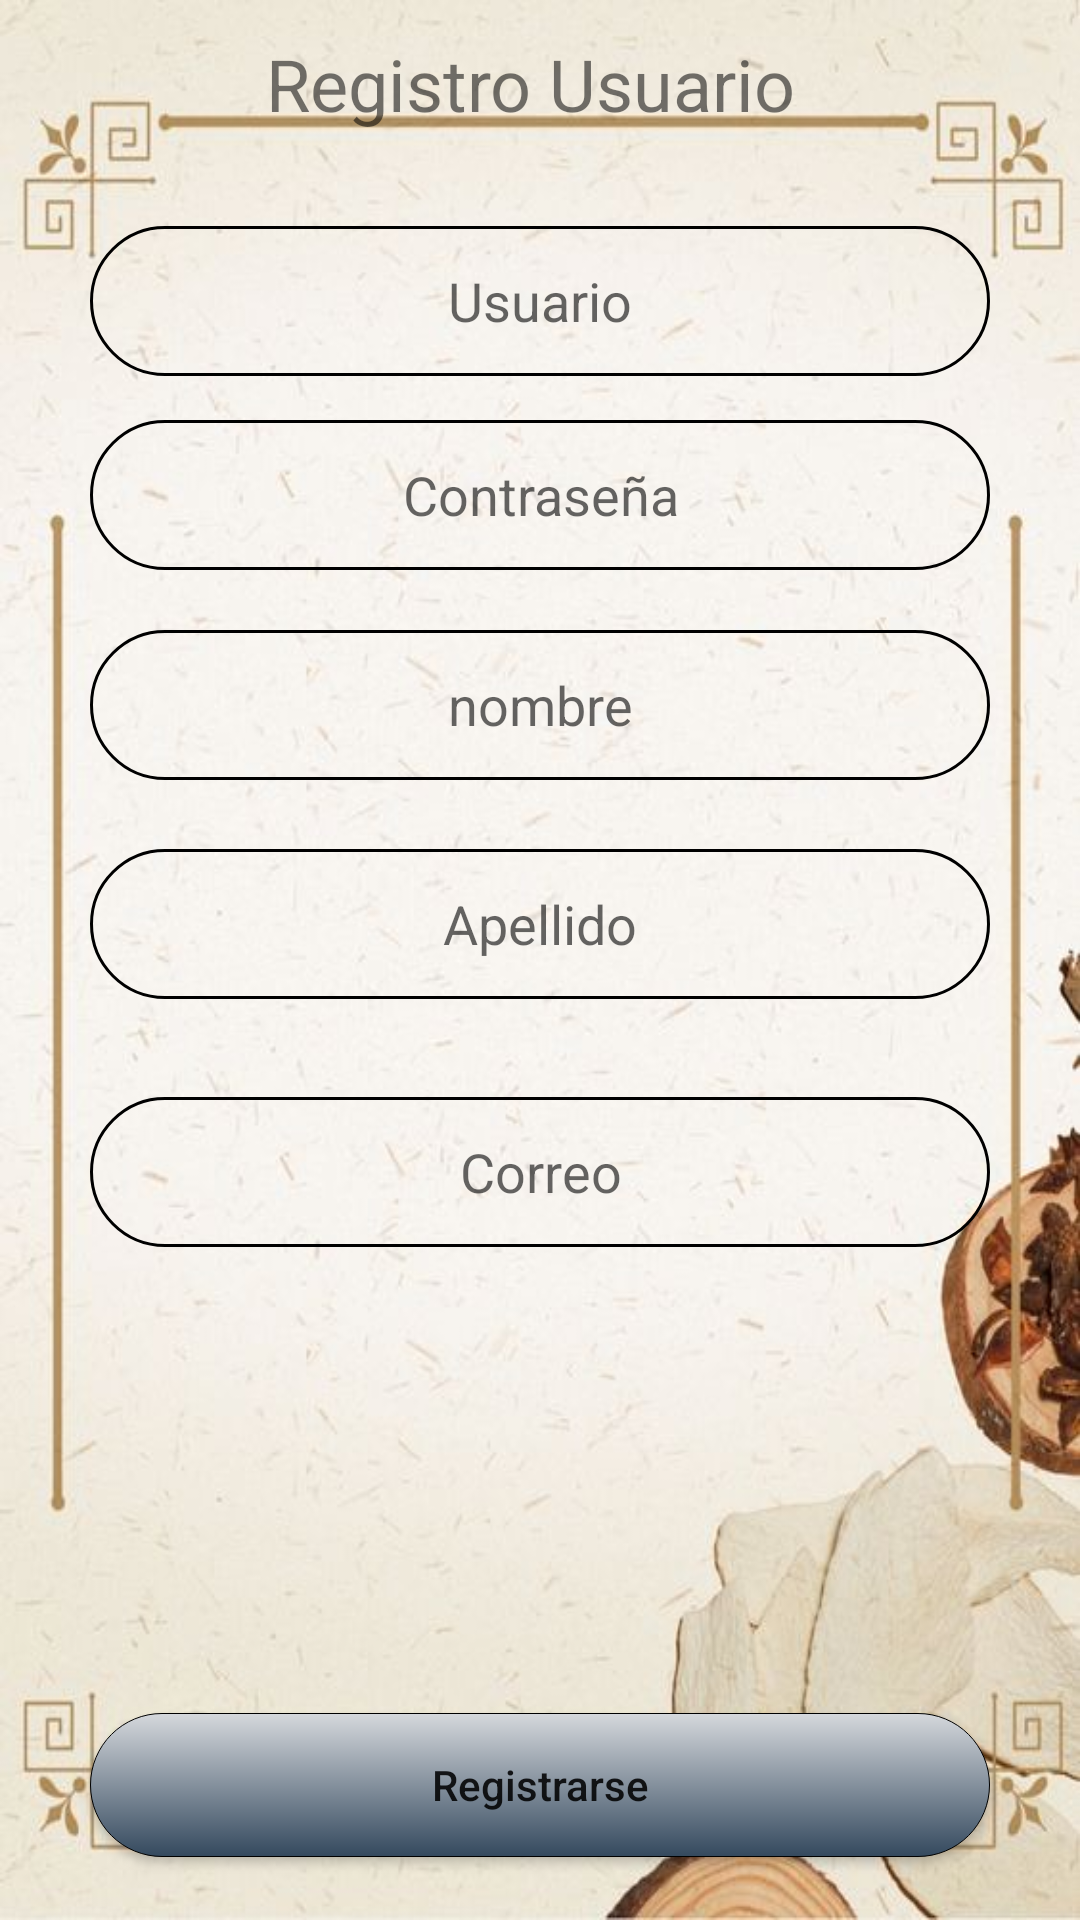

Write the Android layout XML for this screen, with the resource values it uses.
<!-- AndroidManifest.xml: application theme Theme.GuaytamboFood -->
<!-- res/layout/activity_resgistro_usuario.xml -->
<?xml version="1.0" encoding="utf-8"?>
<androidx.constraintlayout.widget.ConstraintLayout xmlns:android="http://schemas.android.com/apk/res/android"
    xmlns:app="http://schemas.android.com/apk/res-auto"
    xmlns:tools="http://schemas.android.com/tools"
    android:layout_width="match_parent"
    android:layout_height="match_parent"
    android:background="@drawable/lp"
    tools:context=".ResgistroUsuario">


    <ImageView
        android:id="@+id/edtImagenUsuario"
        android:layout_width="154dp"
        android:layout_height="94dp"
        android:layout_marginStart="10dp"
        android:layout_marginTop="50dp"
        android:layout_marginEnd="10dp"
        android:layout_marginBottom="100dp"
        app:layout_constraintBottom_toBottomOf="parent"
        app:layout_constraintEnd_toEndOf="parent"
        app:layout_constraintHorizontal_bias="0.497"
        app:layout_constraintStart_toStartOf="parent"
        app:layout_constraintTop_toBottomOf="@+id/edtCorreo"
        app:srcCompat="@drawable/user" />

    <TextView
        android:id="@+id/txtRegistro"
        android:layout_width="183dp"
        android:layout_height="37dp"
        android:layout_marginBottom="580dp"
        android:text="@string/txtRegistro"
        android:textSize="24sp"
        app:layout_constraintBottom_toBottomOf="parent"
        app:layout_constraintEnd_toEndOf="parent"
        app:layout_constraintStart_toStartOf="parent"
        app:layout_constraintTop_toTopOf="parent" />

    <EditText
        android:id="@+id/edtReUse"
        android:layout_width="0dp"
        android:layout_height="50dp"
        android:layout_marginStart="30dp"
        android:layout_marginTop="12dp"
        android:layout_marginEnd="30dp"
        android:layout_marginBottom="500dp"
        android:background="@drawable/esquinas_redondas"
        android:ems="10"
        android:gravity="center"
        android:hint="@string/usuario"
        android:inputType="textPersonName"
        app:layout_constraintBottom_toBottomOf="parent"
        app:layout_constraintEnd_toEndOf="parent"
        app:layout_constraintHorizontal_bias="0.0"
        app:layout_constraintStart_toStartOf="parent"
        app:layout_constraintTop_toBottomOf="@+id/txtRegistro" />

    <EditText
        android:id="@+id/edtRegPass"
        android:layout_width="0dp"
        android:layout_height="50dp"
        android:layout_marginStart="30dp"
        android:layout_marginTop="24dp"
        android:layout_marginEnd="30dp"
        android:layout_marginBottom="450dp"
        android:background="@drawable/esquinas_redondas"
        android:ems="10"
        android:gravity="center"
        android:hint="@string/txtPassword"
        android:inputType="textPersonName"
        app:layout_constraintBottom_toBottomOf="parent"
        app:layout_constraintEnd_toEndOf="parent"
        app:layout_constraintHorizontal_bias="0.0"
        app:layout_constraintStart_toStartOf="parent"
        />

    <EditText
        android:id="@+id/edtNombre"
        android:layout_width="0dp"
        android:layout_height="50dp"
        android:layout_marginStart="30dp"
        android:layout_marginTop="12dp"
        android:layout_marginEnd="30dp"
        android:layout_marginBottom="380dp"
        android:background="@drawable/esquinas_redondas"
        android:ems="10"
        android:gravity="center"
        android:hint="@string/nombre"
        android:inputType="textEmailAddress"
        app:layout_constraintBottom_toBottomOf="parent"
        app:layout_constraintEnd_toEndOf="parent"
        app:layout_constraintHorizontal_bias="0.0"
        app:layout_constraintStart_toStartOf="parent"
         />

    <EditText
        android:id="@+id/edtApellido"
        android:layout_width="0dp"
        android:layout_height="50dp"
        android:layout_marginStart="30dp"
        android:layout_marginTop="16dp"
        android:layout_marginEnd="30dp"
        android:layout_marginBottom="300dp"
        android:background="@drawable/esquinas_redondas"
        android:ems="10"
        android:gravity="center"
        android:hint="@string/apellido"
        android:inputType="textPassword"
        app:layout_constraintBottom_toBottomOf="parent"
        app:layout_constraintEnd_toEndOf="parent"
        app:layout_constraintHorizontal_bias="0.0"
        app:layout_constraintStart_toStartOf="parent"
        app:layout_constraintTop_toBottomOf="@+id/edtNombre" />

    <EditText
        android:id="@+id/edtCorreo"
        android:layout_width="0dp"
        android:layout_height="50dp"
        android:layout_marginStart="30dp"
        android:layout_marginTop="8dp"
        android:layout_marginEnd="30dp"
        android:layout_marginBottom="200dp"
        android:background="@drawable/esquinas_redondas"
        android:ems="10"
        android:gravity="center"
        android:hint="@string/email"
        android:inputType="textPassword"
        app:layout_constraintBottom_toBottomOf="parent"
        app:layout_constraintEnd_toEndOf="parent"
        app:layout_constraintHorizontal_bias="0.0"
        app:layout_constraintStart_toStartOf="parent"
        app:layout_constraintTop_toBottomOf="@+id/edtApellido" />

    <Button
        android:id="@+id/btnUser"
        android:layout_width="0dp"
        android:layout_height="wrap_content"
        android:layout_marginStart="30dp"
        android:layout_marginTop="10dp"
        android:layout_marginEnd="30dp"
        android:layout_marginBottom="5dp"
        android:background="@drawable/boton_fondo"
        android:text="@string/btnRegistrarseUser"
        android:textAllCaps="false"
        app:backgroundTint="@color/black"
        app:backgroundTintMode="screen"
        app:layout_constraintBottom_toBottomOf="parent"
        app:layout_constraintEnd_toEndOf="parent"
        app:layout_constraintHorizontal_bias="0.0"
        app:layout_constraintStart_toStartOf="parent"
        app:layout_constraintTop_toBottomOf="@+id/edtImagenUsuario"
        app:layout_constraintVertical_bias="0.409" />


</androidx.constraintlayout.widget.ConstraintLayout>
<!-- resources referenced by this layout -->
<resources>
  <color name="black">#FF000000</color>
  <!-- drawable boton_fondo (drawable-v24) -->
  <?xml version="1.0" encoding="utf-8"?>
  <selector xmlns:android="http://schemas.android.com/apk/res/android">
  
      <item android:state_pressed="true" android:drawable="@drawable/boton_on"></item>
      <item android:state_pressed="false" android:drawable="@drawable/boton_off"></item>
  </selector>
  <!-- drawable esquinas_redondas (drawable-v24) -->
  <?xml version="1.0" encoding="utf-8"?>
  <shape xmlns:android="http://schemas.android.com/apk/res/android">
      <stroke android:color="@color/black"
          android:width="1dp"></stroke>
      <corners android:radius="50dp"></corners>
  </shape>
  <!-- drawable lp: jpg bitmap (drawable-v24, 45469 bytes) -->
  <string name="apellido">Apellido</string>
  <string name="btnRegistrarseUser">Registrarse</string>
  <string name="email">Correo</string>
  <string name="nombre">nombre</string>
  <string name="txtPassword">Contraseña</string>
  <string name="txtRegistro">Registro Usuario</string>
  <string name="usuario">Usuario</string>
  <style name="Theme.GuaytamboFood" parent="Theme.MaterialComponents.DayNight.DarkActionBar">
          
          <item name="colorPrimary">@color/purple_500</item>
          <item name="colorPrimaryVariant">@color/purple_700</item>
          <item name="colorOnPrimary">@color/white</item>
          
          <item name="colorSecondary">@color/teal_200</item>
          <item name="colorSecondaryVariant">@color/teal_700</item>
          <item name="colorOnSecondary">@color/black</item>
          
          <item name="android:statusBarColor" tools:targetApi="l">?attr/colorPrimaryVariant</item>
          
      </style>
  <!-- drawable boton_on (drawable-v24) -->
  <?xml version="1.0" encoding="utf-8"?>
  <shape xmlns:android="http://schemas.android.com/apk/res/android">
  
      <corners android:radius="50dp"></corners>
  `   <stroke android:width="0.3dp"
              android:color="@color/black"></stroke>
      <gradient android:angle="45"
          android:startColor="@color/PlomoOscuro"
          android:endColor="@color/PlomoClaro"></gradient>
  
  </shape>
  <!-- drawable boton_off (drawable-v24) -->
  <?xml version="1.0" encoding="utf-8"?>
  <shape xmlns:android="http://schemas.android.com/apk/res/android">
  
      <corners android:radius="50dp"></corners>
      `   <stroke android:width="0.3dp"
                  android:color="@color/black"></stroke>
      <gradient android:angle="270"
          android:startColor="@color/PlomoClaro"
          android:endColor="@color/PlomoOscuro"></gradient>
  
  
  </shape>
  <color name="purple_500">#FF6200EE</color>
  <color name="purple_700">#FF3700B3</color>
  <color name="white">#FFFFFFFF</color>
  <color name="teal_200">#FF03DAC5</color>
  <color name="teal_700">#FF018786</color>
  <color name="PlomoOscuro">#34495E </color>
  <color name="PlomoClaro">#D5D8DC</color>
</resources>
